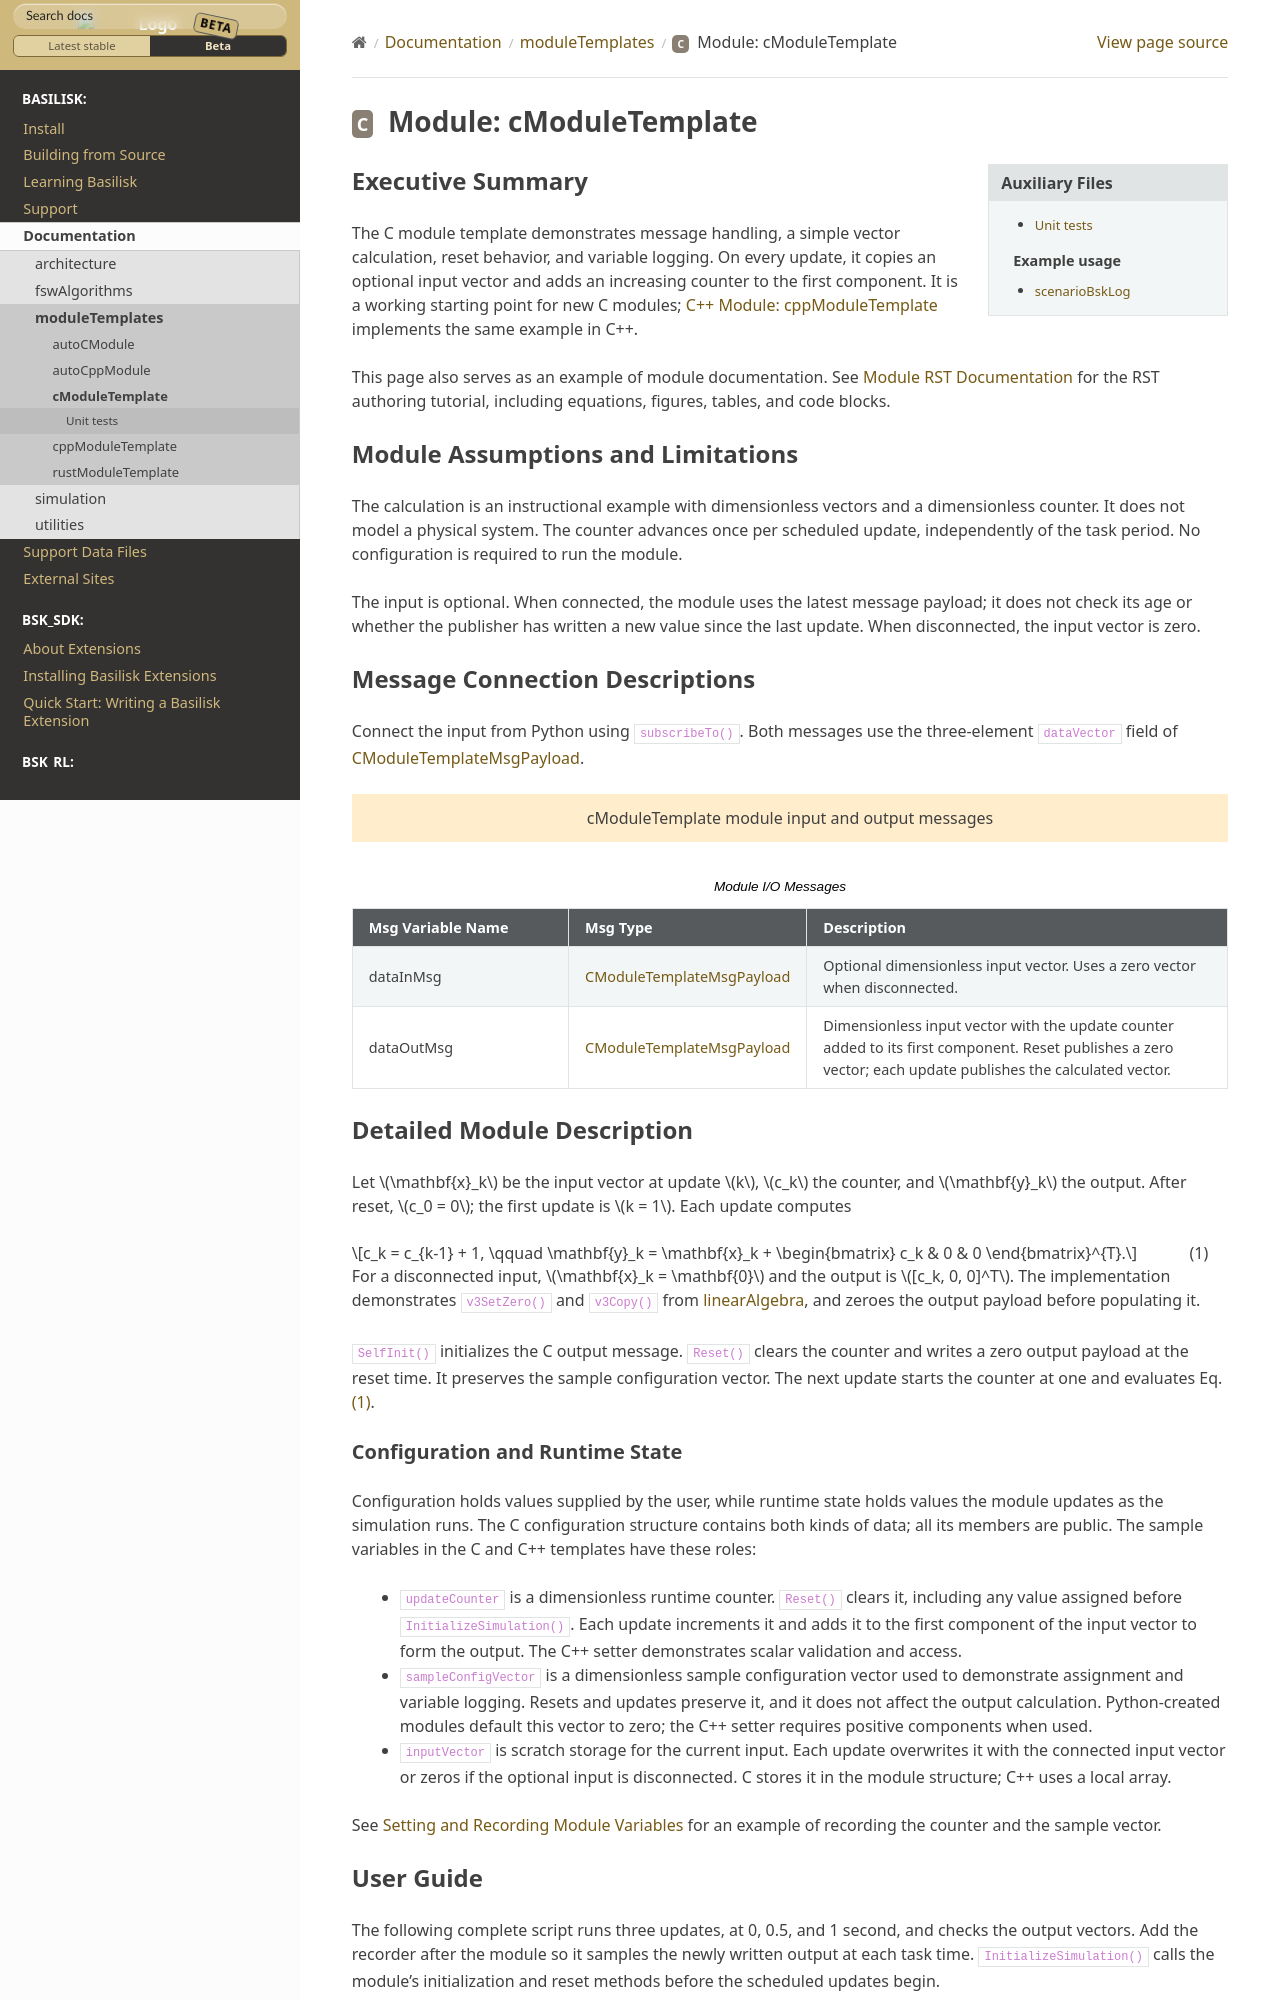

repository: AVSLab/basilisk · page: develop/Documentation/moduleTemplates/cModuleTemplate/cModuleTemplate.html · generator: sphinx

Executive Summary
-----------------
The C module template demonstrates message handling, a simple vector calculation, reset
behavior, and variable logging. On every update, it copies an optional input vector and
adds an increasing counter to the first component. It is a working starting point for
new C modules; :ref:`cppModuleTemplate` implements the same example in C++.

This page also serves as an example of module documentation. See :ref:`makingModules-3`
for the RST authoring tutorial, including equations, figures, tables, and code blocks.

Module Assumptions and Limitations
----------------------------------
The calculation is an instructional example with dimensionless vectors and a dimensionless
counter. It does not model a physical system. The counter advances once per scheduled
update, independently of the task period. No configuration is required to run the module.

The input is optional. When connected, the module uses the latest message payload; it
does not check its age or whether the publisher has written a new value since the last
update. When disconnected, the input vector is zero.

Message Connection Descriptions
-------------------------------
Connect the input from Python using ``subscribeTo()``. Both messages use the three-element
``dataVector`` field of :ref:`CModuleTemplateMsgPayload`.

.. bsk-module-io:: cModuleTemplate
    :caption: Module I/O Messages

    input dataInMsg CModuleTemplateMsgPayload
        Optional dimensionless input vector. Uses a zero vector when disconnected.

    output dataOutMsg CModuleTemplateMsgPayload
        Dimensionless input vector with the update counter added to its first component.
        Reset publishes a zero vector; each update publishes the calculated vector.

Detailed Module Description
---------------------------
Let :math:`\mathbf{x}_k` be the input vector at update :math:`k`, :math:`c_k` the counter,
and :math:`\mathbf{y}_k` the output. After reset, :math:`c_0 = 0`; the first update is
:math:`k = 1`. Each update computes

.. math::
    :label: eq-cModuleTemplate-update

    c_k = c_{k-1} + 1, \qquad
    \mathbf{y}_k = \mathbf{x}_k + \begin{bmatrix} c_k & 0 & 0 \end{bmatrix}^{T}.

For a disconnected input, :math:`\mathbf{x}_k = \mathbf{0}` and the output is
:math:`[c_k, 0, 0]^T`. The implementation demonstrates ``v3SetZero()`` and ``v3Copy()``
from :ref:`linearAlgebra`, and zeroes the output payload before populating it.

``SelfInit()`` initializes the C output message. ``Reset()`` clears the counter and writes
a zero output payload at the reset time. It preserves the sample configuration vector.
The next update starts the counter at one and evaluates Eq. :eq:`eq-cModuleTemplate-update`.

.. _moduleTemplateVariableRoles:
